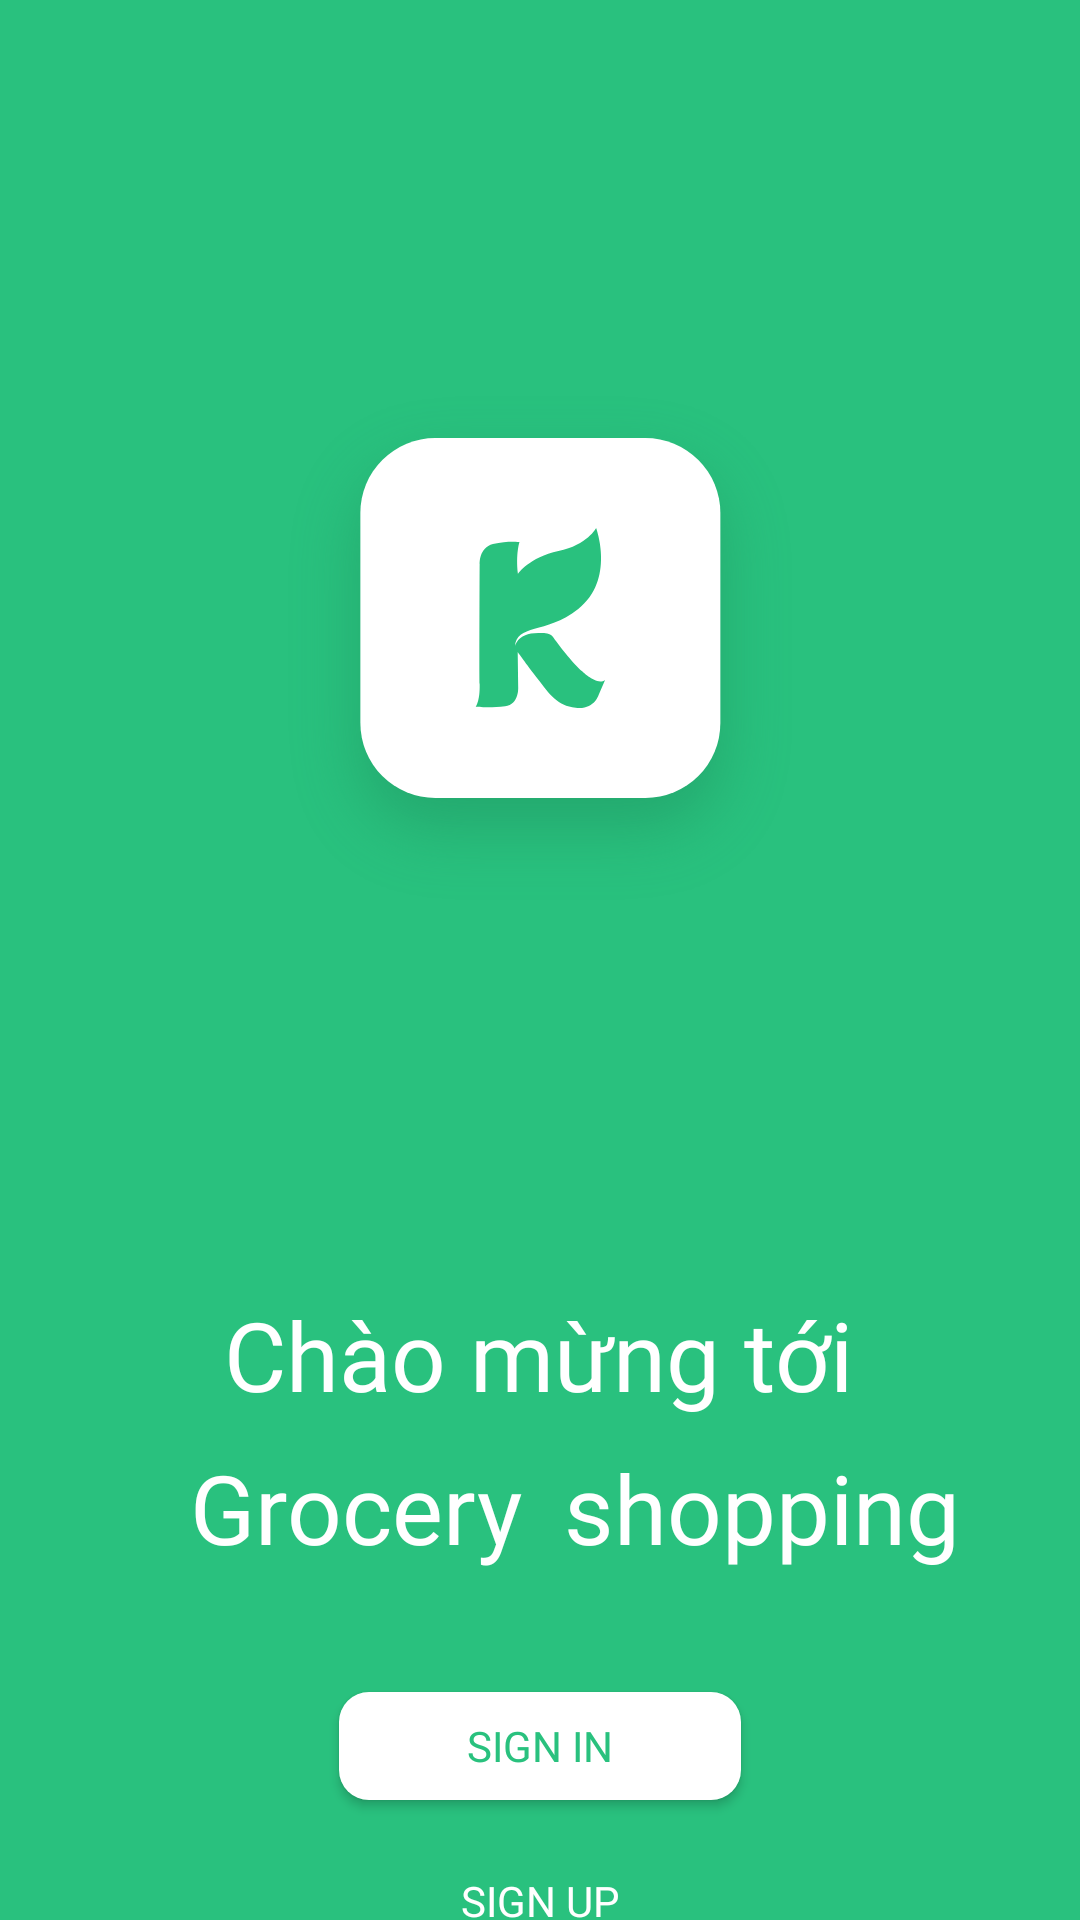

The Android layout XML behind this screen, and the referenced resources:
<!-- AndroidManifest.xml: application theme AppTheme -->
<!-- res/layout/activity_wellcome.xml -->
<?xml version="1.0" encoding="utf-8"?>
<androidx.constraintlayout.widget.ConstraintLayout xmlns:android="http://schemas.android.com/apk/res/android"
    xmlns:app="http://schemas.android.com/apk/res-auto"
    xmlns:tools="http://schemas.android.com/tools"
    android:layout_width="match_parent"
    android:layout_height="match_parent"
    android:background="@drawable/a">

    <ImageView
        android:id="@+id/imgClose"
        android:layout_width="wrap_content"
        android:layout_height="wrap_content"
        android:background="@drawable/ic_baseline_close_24"
        app:layout_constraintBottom_toBottomOf="parent"
        app:layout_constraintEnd_toEndOf="parent"
        app:layout_constraintHorizontal_bias="0.044"
        app:layout_constraintStart_toStartOf="parent"
        app:layout_constraintTop_toTopOf="parent"
        app:layout_constraintVertical_bias="0.045" />

    <Button
        android:id="@+id/btnSignIn"
        android:layout_width="134dp"
        android:layout_height="36dp"
        android:background="@drawable/button"
        android:fontFamily="@font/medium"
        android:text="SIGN IN"
        android:textColor="@color/green"
        android:textSize="14sp"
        android:layout_marginTop="40dp"
        app:layout_constraintEnd_toEndOf="parent"
        app:layout_constraintStart_toStartOf="parent"
        app:layout_constraintTop_toBottomOf="@+id/textView2" />

    <ImageView
        android:id="@+id/imageView"
        android:layout_width="wrap_content"
        android:layout_height="wrap_content"
        android:layout_marginTop="126dp"
        app:layout_constraintEnd_toEndOf="parent"
        app:layout_constraintStart_toStartOf="parent"
        app:layout_constraintTop_toTopOf="parent"
        app:srcCompat="@drawable/logo" />

    <TextView
        android:id="@+id/textView"
        android:layout_width="wrap_content"
        android:layout_height="wrap_content"
        android:layout_marginTop="124dp"
        android:fontFamily="@font/light"
        android:text="Chào mừng tới"
        android:textColor="@color/white"
        android:textSize="32sp"
        app:layout_constraintEnd_toEndOf="parent"
        app:layout_constraintHorizontal_bias="0.497"
        app:layout_constraintStart_toStartOf="parent"
        app:layout_constraintTop_toBottomOf="@+id/imageView"
        app:layout_constraintVertical_bias="0.0" />

    <TextView
        android:id="@+id/textView2"
        android:layout_width="wrap_content"
        android:layout_height="wrap_content"
        android:layout_marginTop="8dp"
        android:fontFamily="@font/bold"
        android:text="Grocery "
        android:textColor="@color/white"
        android:textSize="32sp"

        app:layout_constraintEnd_toEndOf="parent"
        app:layout_constraintHorizontal_bias="0.262"
        app:layout_constraintStart_toStartOf="parent"
        app:layout_constraintTop_toBottomOf="@+id/textView"
        app:layout_constraintVertical_bias="0.0" />

    <TextView
        android:id="@+id/textView3"
        android:layout_width="wrap_content"
        android:layout_height="wrap_content"
        android:layout_marginTop="8dp"
        android:fontFamily="@font/light"
        android:text="shopping"
        android:textColor="@color/white"
        android:textSize="32sp"
        app:layout_constraintEnd_toEndOf="parent"
        app:layout_constraintHorizontal_bias="0.129"
        app:layout_constraintStart_toEndOf="@+id/textView2"
        app:layout_constraintTop_toBottomOf="@+id/textView"
        app:layout_constraintVertical_bias="0.0" />

    <TextView
        android:id="@+id/btnSignUp"
        android:layout_width="wrap_content"
        android:layout_height="wrap_content"
        android:fontFamily="@font/medium"
        android:text="SIGN UP"
        android:textColor="@color/white"
        android:textSize="14sp"
       android:layout_marginTop="24dp"
        app:layout_constraintEnd_toEndOf="parent"
        app:layout_constraintStart_toStartOf="parent"
        app:layout_constraintTop_toBottomOf="@+id/btnSignIn"
        app:layout_constraintVertical_bias="0.375" />
</androidx.constraintlayout.widget.ConstraintLayout>
<!-- resources referenced by this layout -->
<resources>
  <color name="green">#29C17E</color>
  <color name="white">#FFFFFF</color>
  <!-- drawable a: png bitmap (drawable-hdpi, 13231 bytes) -->
  <!-- drawable button (drawable) -->
  <?xml version="1.0" encoding="utf-8"?>
  <shape android:shape="rectangle"
      xmlns:android="http://schemas.android.com/apk/res/android">
      <corners android:radius="10dp"></corners>
      <solid android:color="@color/white"></solid>
  
  </shape>
  <!-- drawable logo: png bitmap (drawable-hdpi, 26077 bytes) -->
  <style name="AppTheme" parent="Theme.AppCompat.Light.NoActionBar">
          
          <item name="colorPrimary">@color/green</item>
          <item name="colorPrimaryDark">@color/green</item>
          <item name="colorAccent">@color/colorAccent</item>
          <item name="android:windowFullscreen">false</item>
      </style>
  <color name="colorAccent">#54CD98</color>
</resources>
